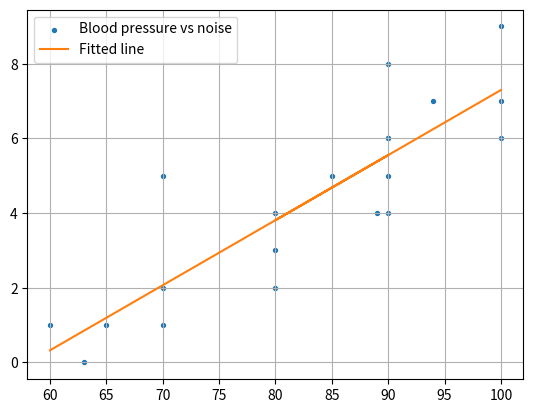

Write Python code to recreate this figure.
from scipy import stats 
import numpy as np
import matplotlib.pyplot as mpl
from scipy.stats import linregress

Bl_pres= ([1, 0, 1, 2, 5, 1, 4, 6, 2, 3], [5, 4, 6, 8, 4, 5, 7, 9, 7, 6])
Noise = ([60, 63, 65, 70, 70, 70, 80, 90, 80, 80], [85, 89, 90, 90, 90, 90, 94, 100, 100, 100])

Bl_pres =np.array(Bl_pres)
Noise = np.array(Noise)

Bl_pres = np.reshape(Bl_pres, 20)
Noise = np.reshape(Noise, 20)




step = 1

x= np.arange(0, len(Noise), step)

y = np.column_stack((Noise, Bl_pres))
#y = np.reshape(y, ((3, 20)), 'A')
y=np.transpose(y)
r = np.corrcoef(y, rowvar=True)


line = stats.linregress(Noise, Bl_pres)
#print(f'y={line.slope:.3f}x {line.intercept:.3f}') formula of the line

mpl.scatter(Noise, Bl_pres, s=8, label="Blood pressure vs noise")
mpl.plot(Noise, line.slope*Noise + line.intercept, 'tab:orange', label = 'Fitted line')
mpl.legend()
mpl.grid()
mpl.show()

Noise_level = 90
print('Matrice of corr coefficients is \n', r)
print('Answer to part e (noise level=90) ',round(line.slope*Noise_level+line.intercept,4))

print('Answer to part f', (5-line.intercept)/line.slope)
